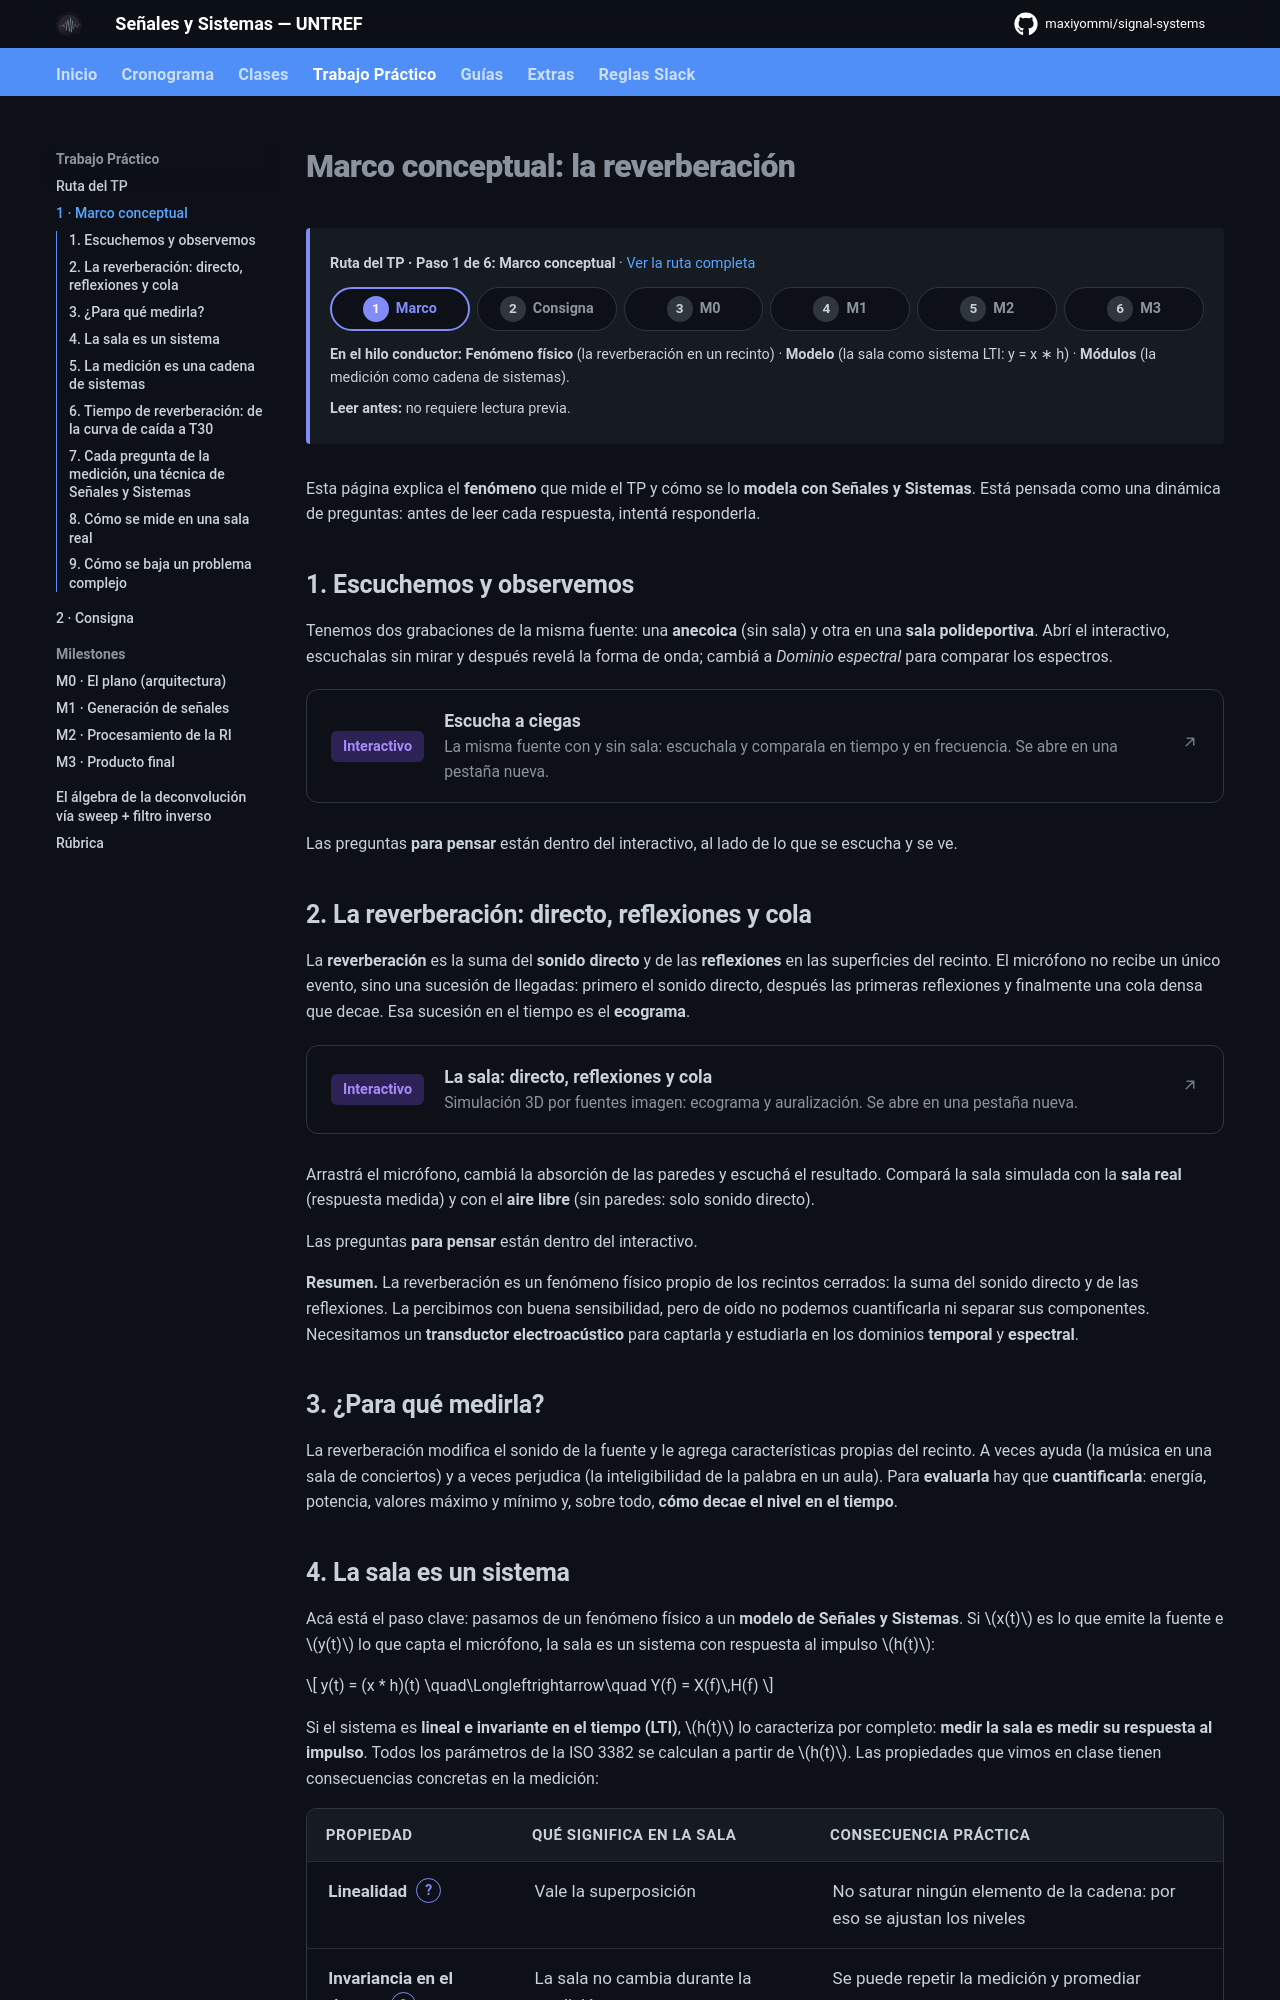

repository: maxiyommi/signal-systems · page: trabajo_practico/marco_conceptual/index.html · generator: mkdocs

# Marco conceptual: la reverberación

Esta página explica el **fenómeno** que mide el TP y cómo se lo **modela con Señales y Sistemas**. Está pensada como una dinámica de preguntas: antes de leer cada respuesta, intentá responderla.

## 1. Escuchemos y observemos

Tenemos dos grabaciones de la misma fuente: una **anecoica** (sin sala) y otra en una **sala polideportiva**. Abrí el interactivo, escuchalas sin mirar y después revelá la forma de onda; cambiá a *Dominio espectral* para comparar los espectros.

<a class="interactivo-enlace" href="../interactivos/escucha.html" target="_blank" rel="noopener"><span class="interactivo-enlace__tag">Interactivo</span><span class="interactivo-enlace__info"><strong>Escucha a ciegas</strong><span>La misma fuente con y sin sala: escuchala y comparala en tiempo y en frecuencia. Se abre en una pestaña nueva.</span></span><span class="interactivo-enlace__flecha"><svg viewBox="0 0 24 24" width="18" height="18" fill="none" stroke="currentColor" stroke-width="2" stroke-linecap="round" stroke-linejoin="round" aria-hidden="true"><path d="M7 17 17 7M8 7h9v9"/></svg></span></a>

Las preguntas **para pensar** están dentro del interactivo, al lado de lo que se escucha y se ve.

## 2. La reverberación: directo, reflexiones y cola

La **reverberación** es la suma del **sonido directo** y de las **reflexiones** en las superficies del recinto. El micrófono no recibe un único evento, sino una sucesión de llegadas: primero el sonido directo, después las primeras reflexiones y finalmente una cola densa que decae. Esa sucesión en el tiempo es el **ecograma**.

<a class="interactivo-enlace" href="../interactivos/sala.html" target="_blank" rel="noopener"><span class="interactivo-enlace__tag">Interactivo</span><span class="interactivo-enlace__info"><strong>La sala: directo, reflexiones y cola</strong><span>Simulación 3D por fuentes imagen: ecograma y auralización. Se abre en una pestaña nueva.</span></span><span class="interactivo-enlace__flecha"><svg viewBox="0 0 24 24" width="18" height="18" fill="none" stroke="currentColor" stroke-width="2" stroke-linecap="round" stroke-linejoin="round" aria-hidden="true"><path d="M7 17 17 7M8 7h9v9"/></svg></span></a>

Arrastrá el micrófono, cambiá la absorción de las paredes y escuchá el resultado. Compará la sala simulada con la **sala real** (respuesta medida) y con el **aire libre** (sin paredes: solo sonido directo).

Las preguntas **para pensar** están dentro del interactivo.

**Resumen.** La reverberación es un fenómeno físico propio de los recintos cerrados: la suma del sonido directo y de las reflexiones. La percibimos con buena sensibilidad, pero de oído no podemos cuantificarla ni separar sus componentes. Necesitamos un **transductor electroacústico** para captarla y estudiarla en los dominios **temporal** y **espectral**.

## 3. ¿Para qué medirla?

La reverberación modifica el sonido de la fuente y le agrega características propias del recinto. A veces ayuda (la música en una sala de conciertos) y a veces perjudica (la inteligibilidad de la palabra en un aula). Para **evaluarla** hay que **cuantificarla**: energía, potencia, valores máximo y mínimo y, sobre todo, **cómo decae el nivel en el tiempo**.
